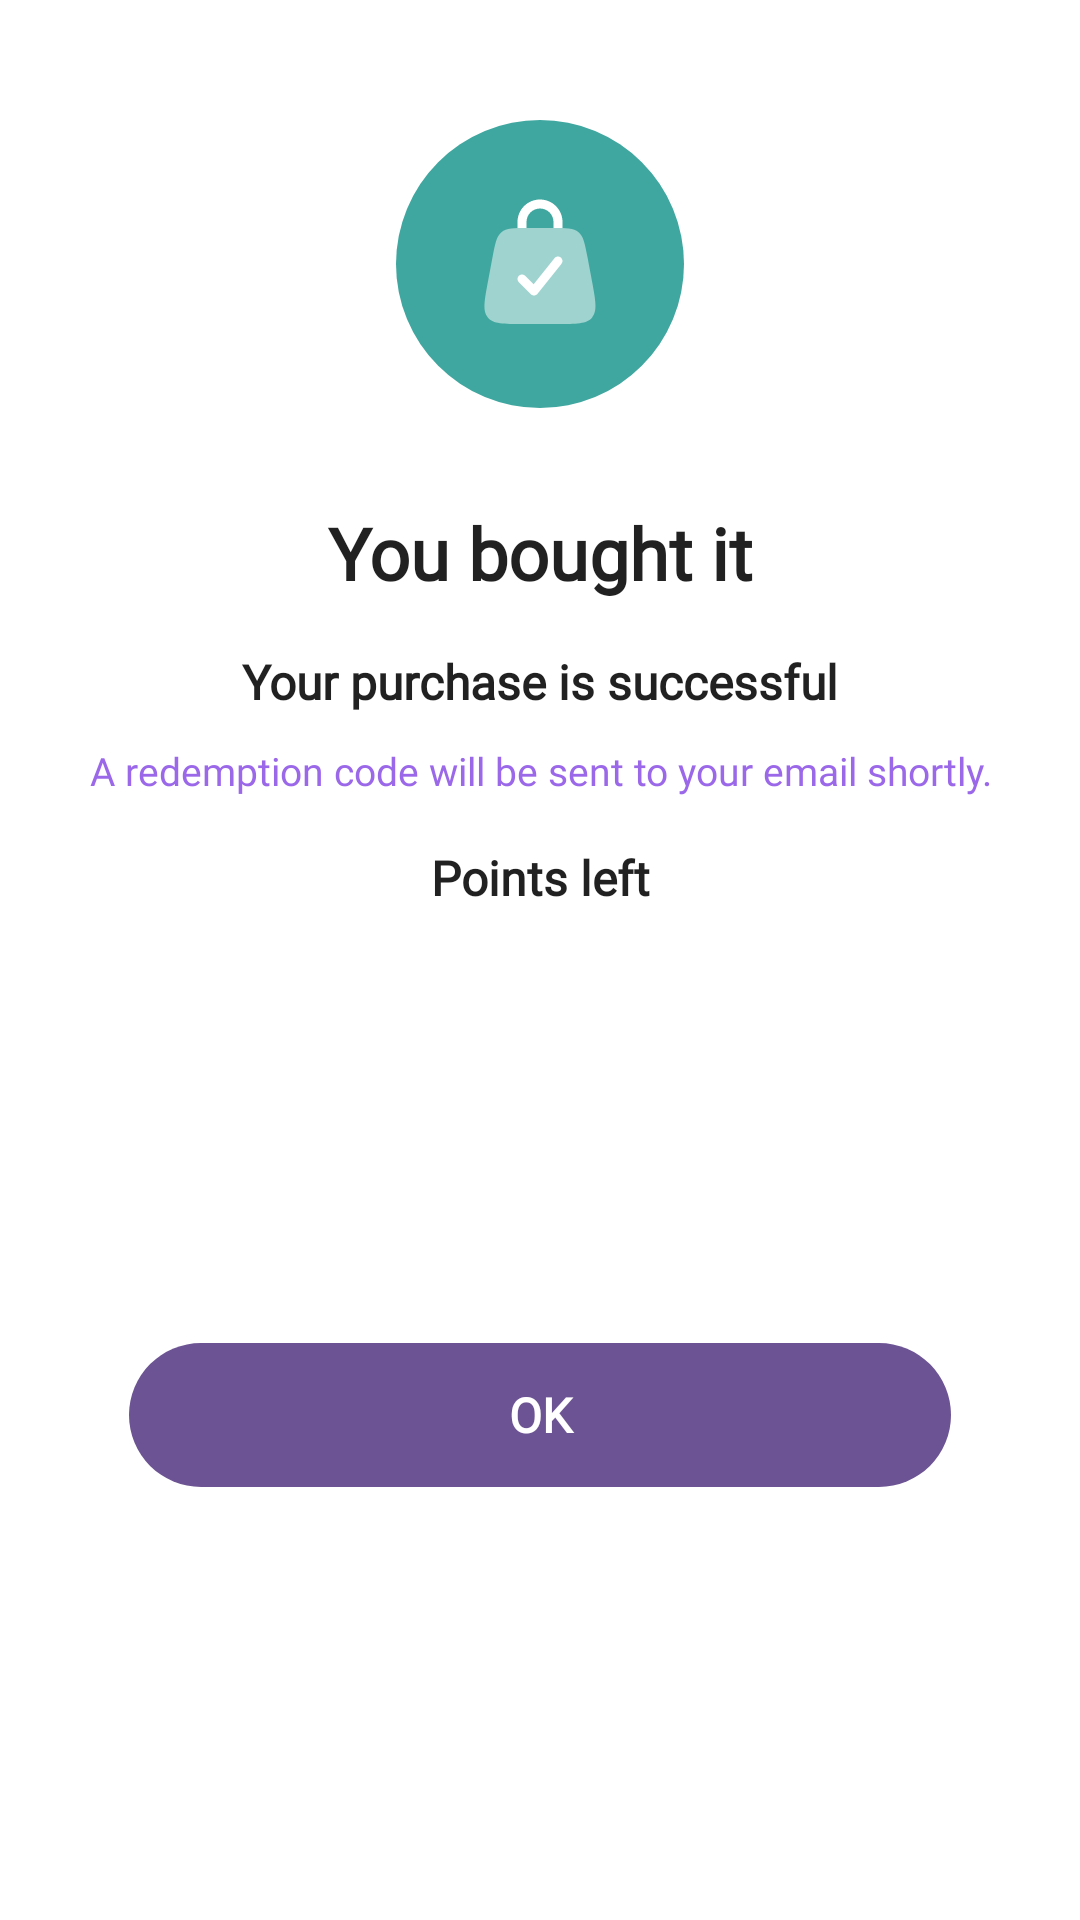

This screen was rendered from an Android layout file. Write that file and the resources it references.
<!-- AndroidManifest.xml: application theme Base.Theme.Deskercise -->
<!-- res/layout/dialog_redeem_successful.xml -->
<?xml version="1.0" encoding="utf-8"?>
<androidx.constraintlayout.widget.ConstraintLayout xmlns:android="http://schemas.android.com/apk/res/android"
    xmlns:app="http://schemas.android.com/apk/res-auto"
    android:layout_width="match_parent"
    android:layout_height="wrap_content"
    android:paddingHorizontal="@dimen/horizontal_margin">

    <ImageView
        android:id="@+id/ivStatus"
        android:layout_width="96dp"
        android:layout_height="96dp"
        android:layout_marginTop="40dp"
        android:src="@drawable/ic_buy_successful"
        app:layout_constraintEnd_toEndOf="parent"
        app:layout_constraintStart_toStartOf="parent"
        app:layout_constraintTop_toTopOf="parent" />

    <TextView
        android:id="@+id/tvTitle"
        style="@style/Text"
        android:layout_width="0dp"
        android:layout_height="wrap_content"
        android:layout_marginTop="32dp"
        android:gravity="center"
        android:text="@string/you_bought_it"
        android:textSize="24sp"
        android:textStyle="bold"
        app:layout_constraintEnd_toEndOf="parent"
        app:layout_constraintStart_toStartOf="parent"
        app:layout_constraintTop_toBottomOf="@id/ivStatus" />

    <TextView
        android:id="@+id/tvDescription"
        style="@style/Text"
        android:layout_width="0dp"
        android:layout_height="wrap_content"
        android:layout_marginTop="16dp"
        android:gravity="center"
        android:text="@string/your_purchase_is_successful"
        android:textSize="16sp"
        android:textStyle="bold"
        app:layout_constraintEnd_toEndOf="parent"
        app:layout_constraintStart_toStartOf="parent"
        app:layout_constraintTop_toBottomOf="@id/tvTitle" />

    <TextView
        android:id="@+id/tvConfirmationCode"
        style="@style/Text"
        android:layout_width="match_parent"
        android:layout_height="wrap_content"
        android:layout_marginTop="10dp"
        android:gravity="center"
        android:text="@string/a_redemption_code_will_be_sent_to_your_email_shortly"
        android:textColor="@color/gray"
        android:textSize="@dimen/text_medium"
        app:layout_constraintEnd_toEndOf="parent"
        app:layout_constraintStart_toStartOf="parent"
        app:layout_constraintTop_toBottomOf="@id/tvDescription" />

    <TextView
        android:id="@+id/tvPoint"
        style="@style/Text"
        android:layout_width="0dp"
        android:layout_height="wrap_content"
        android:layout_marginTop="16dp"
        android:gravity="center"
        android:text="@string/points_left"
        android:textSize="16sp"
        android:textStyle="bold"
        app:layout_constraintEnd_toEndOf="parent"
        app:layout_constraintStart_toStartOf="parent"
        app:layout_constraintTop_toBottomOf="@id/tvConfirmationCode" />

    <TextView
        android:id="@+id/tvOk"
        style="@style/Text"
        android:layout_width="0dp"
        android:layout_height="48dp"
        android:layout_marginHorizontal="27dp"
        android:layout_marginTop="32dp"
        android:layout_marginBottom="32dp"
        android:background="@drawable/bg_button_teal"
        android:gravity="center"
        android:text="@string/ok"
        android:textColor="@color/white"
        android:textSize="16sp"
        android:textStyle="bold"
        app:layout_constraintBottom_toBottomOf="parent"
        app:layout_constraintEnd_toEndOf="parent"
        app:layout_constraintStart_toStartOf="parent"
        app:layout_constraintTop_toBottomOf="@id/tvPoint" />
</androidx.constraintlayout.widget.ConstraintLayout>
<!-- resources referenced by this layout -->
<resources>
  <color name="gray">#9b68e9</color>
  <color name="white">#FFFFFFFF</color>
  <dimen name="horizontal_margin">16dp</dimen>
  <dimen name="text_medium">13sp</dimen>
  <!-- drawable bg_button_teal (drawable) -->
  <?xml version="1.0" encoding="utf-8"?>
  <selector xmlns:android="http://schemas.android.com/apk/res/android">
      <item android:state_pressed="true">
          <shape  android:shape="rectangle">
              <solid android:color="@color/deskDarkGreen" />
              <corners android:radius="50dp" />
  
          </shape>
      </item>
  
      <item>
          <shape  android:shape="rectangle">
              <solid android:color="@color/deskGreen" />
              <corners android:radius="50dp" />
          </shape>
      </item>
  
  </selector>
  <string name="a_redemption_code_will_be_sent_to_your_email_shortly">A redemption code will be sent to your email shortly.</string>
  <string name="ok">OK</string>
  <string name="points_left">Points left</string>
  <string name="you_bought_it">You bought it</string>
  <string name="your_purchase_is_successful">Your purchase is successful</string>
  <style name="Text" parent="TextAppearance.AppCompat">
          <item name="android:layout_width">wrap_content</item>
          <item name="android:layout_height">wrap_content</item>
          <item name="android:fontFamily">@font/poppins</item>
          <item name="android:maxLines">1</item>
      </style>
  <style name="Base.Theme.Deskercise" parent="Theme.MaterialComponents.Light.NoActionBar">
          <item name="android:navigationBarColor">@android:color/transparent</item>
          <item name="android:windowDrawsSystemBarBackgrounds">true</item>
          <item name="android:statusBarColor">@android:color/transparent</item>
          <item name="android:windowLightStatusBar">?attr/isLightTheme</item>
          
          <item name="colorPrimary">@color/deskGreen</item>
          <item name="colorPrimaryVariant">@color/deskDarkGreen</item>
          <item name="colorOnSurface">@color/deskLightShadeGreen</item>
  
  
          <item name="colorOnPrimary">@color/white</item>
          
          <item name="colorSecondary">@color/teal_200</item>
          <item name="colorSecondaryVariant">@color/teal_700</item>
          <item name="colorOnSecondary">@color/black</item>
          
  
          
          <item name="android:textColor">@color/black</item>
          <item name="android:textSize">16sp</item>
          <item name="android:windowFullscreen">true</item>
          <item name="windowActionBar">false</item>
          <item name="windowNoTitle">true</item>
  
  
  
      </style>
  <color name="deskDarkGreen">#5e4486</color>
  <color name="deskGreen">#6c5393</color>
  <color name="deskLightShadeGreen">#4b3173</color>
  <color name="teal_200">#FF03DAC5</color>
  <color name="teal_700">#FF018786</color>
  <color name="black">#FF000000</color>
</resources>
